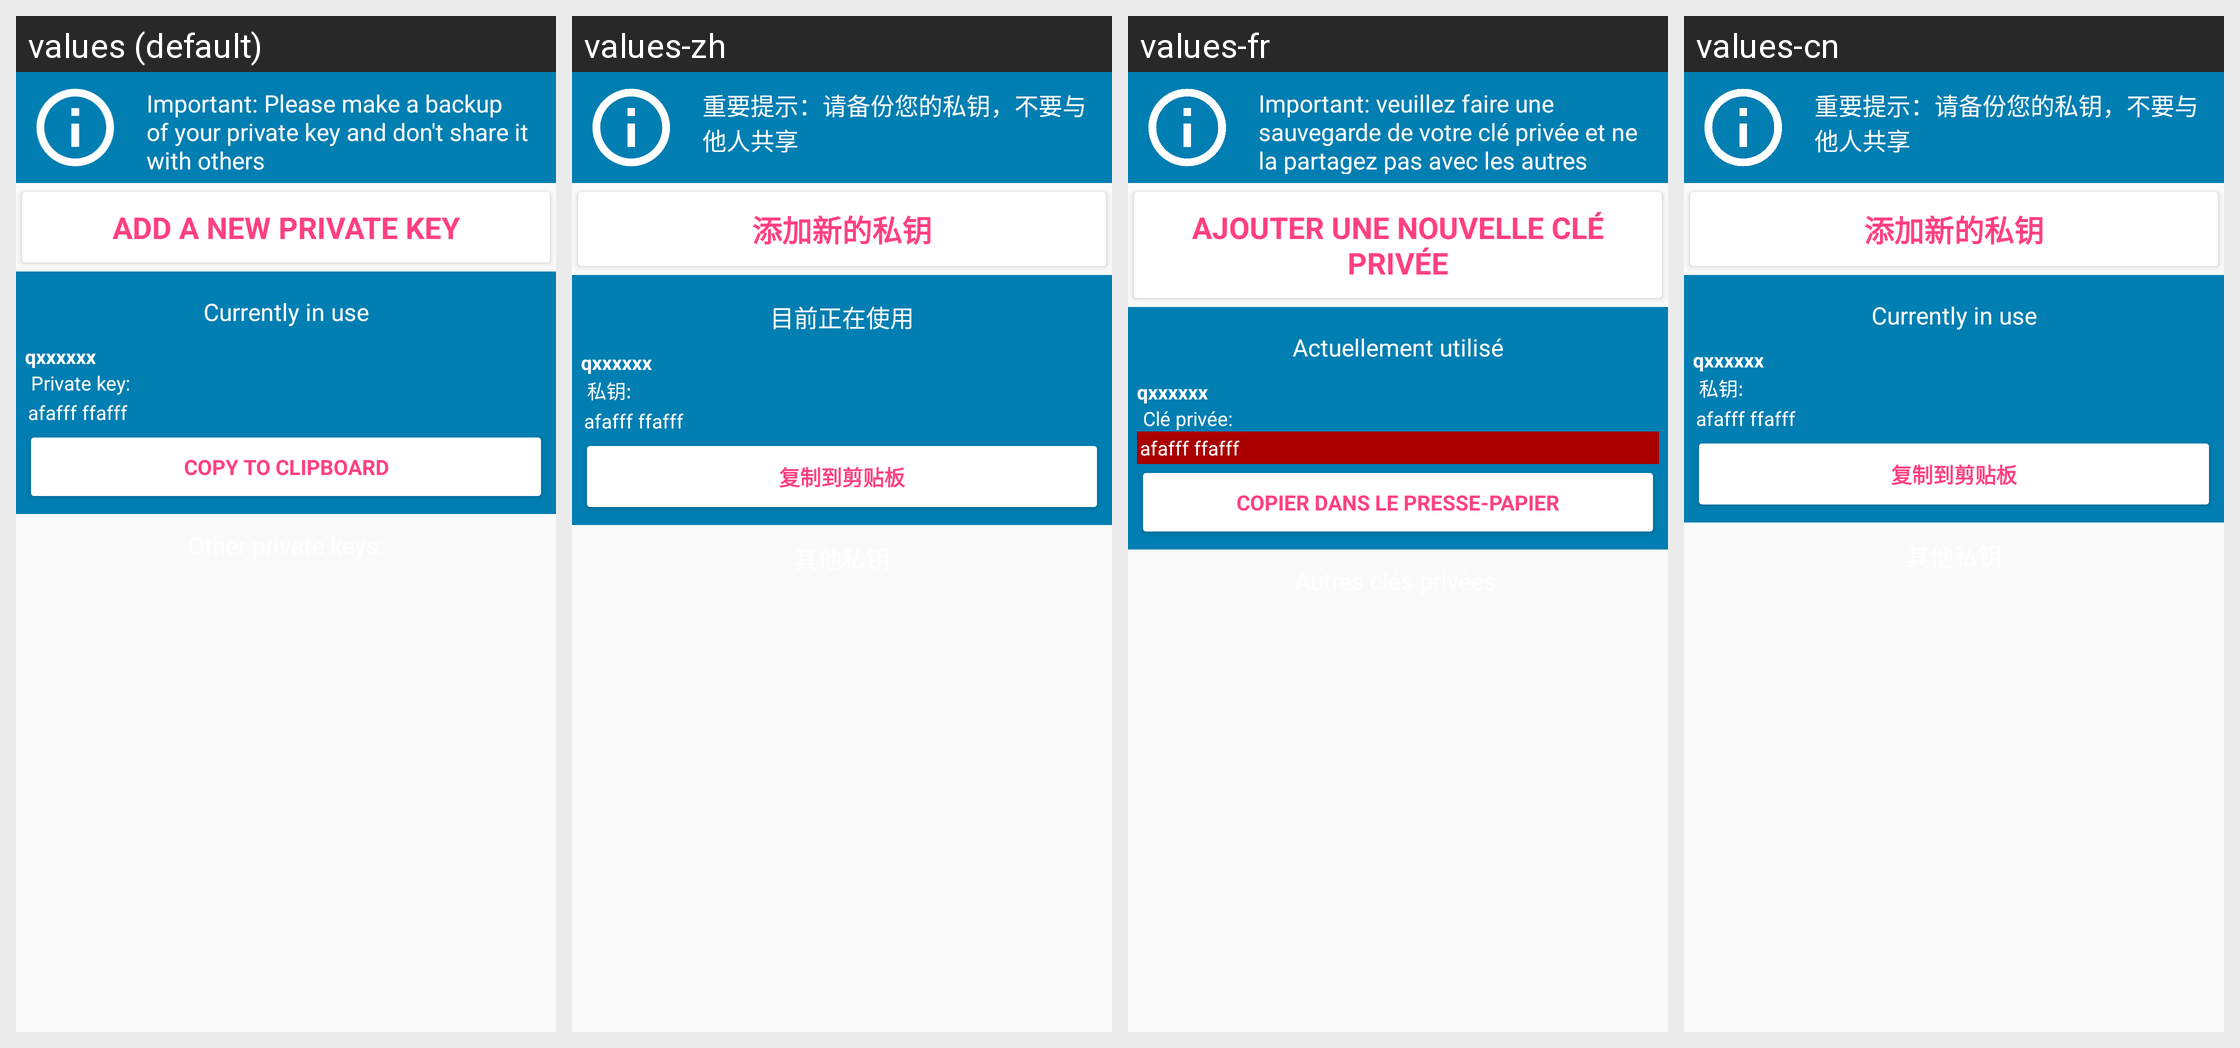

This grid shows one Android layout under several languages. Give, for every string resource on the screen, its name, the default text and each shown locale's text.
Android screen res/layout/fragment_private_key.xml rendered under 4 locales, left to right: values (default), values-zh, values-fr, values-cn. Device: Nexus 5 (rendered at 1080×1920; each locale shown at half size, 540×960, under a caption strip naming it); theme AppTheme.
Strings drawn on this screen, with the default value and each locale's value (text and hints the layout hard-codes, and strings that could not be matched under every locale, appear in the picture but are not listed):

warning_this_is_your_private_key_don_t_share_it
  values: Important: Please make a backup of your private key and don't share it with others
  values-zh: 重要提示：请备份您的私钥，不要与他人共享
  values-fr: Important: veuillez faire une sauvegarde de votre clé privée et ne la partagez pas avec les autres
  values-cn: 重要提示：请备份您的私钥，不要与他人共享

add_new_private_key
  values: Add a new private key
  values-zh: 添加新的私钥
  values-fr: Ajouter une nouvelle clé privée
  values-cn: 添加新的私钥

currently_in_use
  values: Currently in use
  values-zh: 目前正在使用
  values-fr: Actuellement utilisé
  values-cn: Currently in use  [not translated; the default value is used]

private_key
  values: Private key:
  values-zh: 私钥:
  values-fr: Clé privée:
  values-cn: 私钥:

copy_to_clipboard_button
  values: copy to clipboard
  values-zh: 复制到剪贴板
  values-fr: copier dans le presse-papier
  values-cn: 复制到剪贴板
